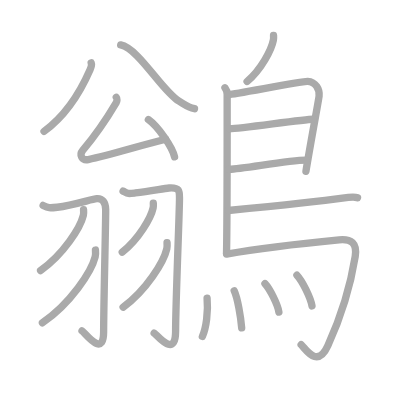
t = 0.00 s
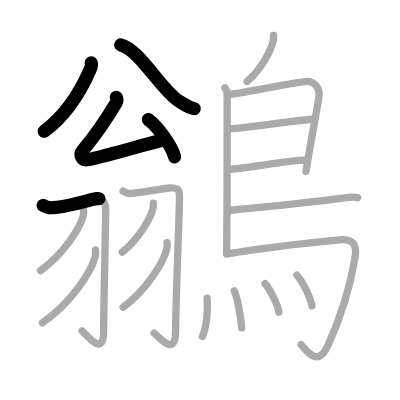
t = 4.25 s
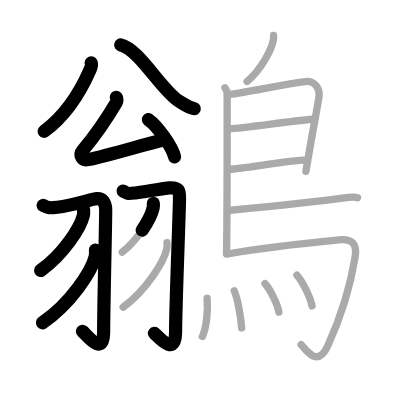
t = 8.50 s
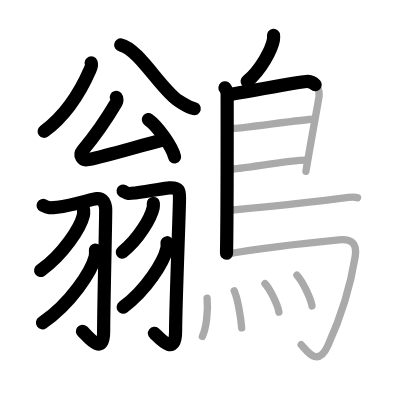
t = 12.50 s
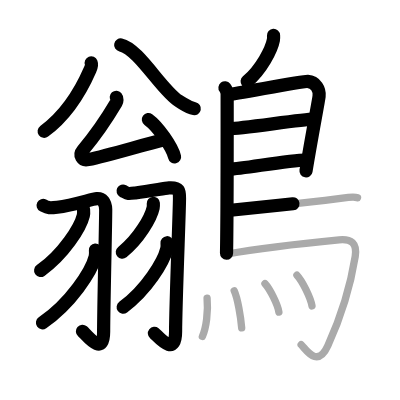
t = 15.50 s
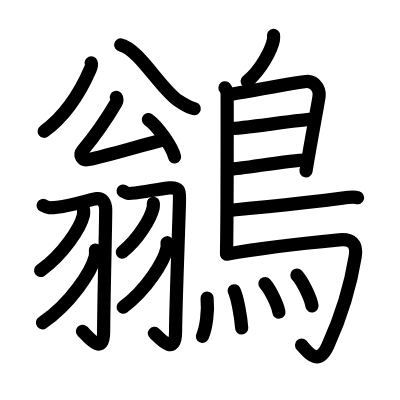
t = 21.00 s

The animated SVG that drew these frames (rendered in a browser with its animation timeline set to each time). Animation: 21 SMIL elements (animate=21); one cycle of 21.00 s.

<?xml version="1.0" standalone="no"?>
<!DOCTYPE svg PUBLIC "-//W3C//DTD SVG 1.1//EN"   "http://www.w3.org/Graphics/SVG/1.1/DTD/svg11.dtd">
<svg width="400px" height="400px"  version="1.1" xmlns="http://www.w3.org/2000/svg">
  <defs>
    <marker id="Triangle" viewBox="0 0 10 10" refX="0" refY="5" markerUnits="strokeWidth" markerWidth="3" style="stroke-opacity:0%;fill:#aaaaaa;" markerHeight="2" orient="auto">
      <path d="M 0 0 L 10 5 L 0 10 z" />
    </marker>
    
    <marker id="Arrow" viewBox="0 0 10 10" refX="5" refY="5" markerUnits="strokeWidth" markerWidth="1.8" style="stroke-opacity:0%;fill:#770000;" markerHeight="2" orient="auto">
      <path d="M 0 4 L 6 4 L 4 1 L 10 5 L 4 9 L 6 6 L 0 6 z" />
        <circle cx="5" cy="5" r="5" />
      </marker>
    
    <marker id="TriangleRed" viewBox="0 0 10 10" refX="0" refY="5" markerUnits="strokeWidth" markerWidth="3" style="stroke-opacity:0%;fill:#CC0000;" markerHeight="2" orient="auto">
      <path d="M 0 0 L 10 5 L 0 10 z" />
    </marker>
    
    <marker id="ArrowRed" viewBox="0 0 10 10" refX="5" refY="5" markerUnits="strokeWidth" markerWidth="1.8" style="stroke-opacity:0%;fill:#CC0000;" markerHeight="2" orient="auto">
      <path d="M 0 4 L 6 4 L 4 1 L 10 5 L 4 9 L 6 6 L 0 6 z" />
        <circle cx="5" cy="5" r="5" />
      </marker>
    
  </defs>
  
  <path style="fill:#ffffff; fill-opacity:100%; fill-rule:evenodd; stroke-width:0;" d="M 0 0 L 400px 0 L 400px 400px L 0 400px L 0 0" />

  <g transform="scale(3.6697247706422 3.6697247706422)">
<path style="fill:none; fill-opacity:0%; fill-rule:evenodd; stroke:#aaaaaa; stroke-opacity:100%; stroke-width: 1.5pt; stroke-linejoin:round; stroke-linecap:round;" d="M24.85 17.12c0.22 0.56-0.01 1.21-0.31 1.88C22.42 23.87 18.43 31.09 12 35.8"></path>
<path style="fill:none; fill-opacity:0%; fill-rule:evenodd; stroke:#aaaaaa; stroke-opacity:100%; stroke-width: 1.5pt; stroke-linejoin:round; stroke-linecap:round;" d="M32.89 12.25c4.91 1 11.22 12.5 15.9 15.33c1.81 1.09 2.45 1.68 4.21 2.03"></path>
<path style="fill:none; fill-opacity:0%; fill-rule:evenodd; stroke:#aaaaaa; stroke-opacity:100%; stroke-width: 1.5pt; stroke-linejoin:round; stroke-linecap:round;" d="M31.69 26.52c0.27 0.31 0.22 1.06-0.01 1.44c-3.01 5.1-4.86 7.94-9.14 13.03c-1.04 1.24-0.19 2.85 1.5 2.5c5.95-1.24 14.7-3.99 21.1-5.53"></path>
<path style="fill:none; fill-opacity:0%; fill-rule:evenodd; stroke:#aaaaaa; stroke-opacity:100%; stroke-width: 1.5pt; stroke-linejoin:round; stroke-linecap:round;" d="M40.43 32.57c2.52 1.8 6.51 7.39 7.14 10.18"></path>
<path style="fill:none; fill-opacity:0%; fill-rule:evenodd; stroke:#aaaaaa; stroke-opacity:100%; stroke-width: 1.5pt; stroke-linejoin:round; stroke-linecap:round;" d="M11.75 55.98c1.46 0.73 1.72 0.73 3.86 0.49c4.36-0.49 9.43-2.23 10.76-2.33c1.51-0.12 2.38 0.97 2.43 2.94c0.05 2.19-0.56 26.39-0.56 33.35c0 7.35-5.14 0.18-5.89-0.25"></path>
<path style="fill:none; fill-opacity:0%; fill-rule:evenodd; stroke:#aaaaaa; stroke-opacity:100%; stroke-width: 1.5pt; stroke-linejoin:round; stroke-linecap:round;" d="M22.77 57.14c0.03 0.39 0.07 1.01-0.06 1.57c-0.8 3.31-5.38 10.56-11.65 15.01"></path>
<path style="fill:none; fill-opacity:0%; fill-rule:evenodd; stroke:#aaaaaa; stroke-opacity:100%; stroke-width: 1.5pt; stroke-linejoin:round; stroke-linecap:round;" d="M26.01 68.14c0.04 0.47 0.09 1.21-0.08 1.88c-0.99 3.96-6.64 12.63-14.37 17.95"></path>
<path style="fill:none; fill-opacity:0%; fill-rule:evenodd; stroke:#aaaaaa; stroke-opacity:100%; stroke-width: 1.5pt; stroke-linejoin:round; stroke-linecap:round;" d="M33.54 52.08c1.45 0.75 1.2 0.75 3.34 0.5c4.34-0.51 7.86-1.28 9.18-1.36c2.98-0.18 2.85 0.89 2.85 2.99c0 3.35-1.06 28.87-1.06 36.04c0 7.61-5.11 0.96-5.85 0.52"></path>
<path style="fill:none; fill-opacity:0%; fill-rule:evenodd; stroke:#aaaaaa; stroke-opacity:100%; stroke-width: 1.5pt; stroke-linejoin:round; stroke-linecap:round;" d="M41.78 55.39c0.02 0.31 0.05 0.81-0.05 1.26c-0.58 2.66-3.89 8.49-8.42 12.06"></path>
<path style="fill:none; fill-opacity:0%; fill-rule:evenodd; stroke:#aaaaaa; stroke-opacity:100%; stroke-width: 1.5pt; stroke-linejoin:round; stroke-linecap:round;" d="M45.52 66.14c0.03 0.41 0.07 1.07-0.07 1.66c-0.82 3.51-5.49 11.2-11.9 15.91"></path>
<path style="fill:none; fill-opacity:0%; fill-rule:evenodd; stroke:#aaaaaa; stroke-opacity:100%; stroke-width: 1.5pt; stroke-linejoin:round; stroke-linecap:round;" d="M74.54 9.66c0.02 0.31 0.04 0.8-0.04 1.24c-0.49 2.58-3.31 8.09-7.17 11.3"></path>
<path style="fill:none; fill-opacity:0%; fill-rule:evenodd; stroke:#aaaaaa; stroke-opacity:100%; stroke-width: 1.5pt; stroke-linejoin:round; stroke-linecap:round;" d="M61.3 23.92c0.33 0.43 0.6 1.02 0.6 1.73c0 7.23 0.04 32.01-0.17 43.38"></path>
<path style="fill:none; fill-opacity:0%; fill-rule:evenodd; stroke:#aaaaaa; stroke-opacity:100%; stroke-width: 1.5pt; stroke-linejoin:round; stroke-linecap:round;" d="M62.31 25.75c1.55 0 20-3.67 21.51-3.56c2.24 0.16 3.33 2.15 3.13 4.02c-0.12 1.15-2.14 11.69-3.58 20.46"></path>
<path style="fill:none; fill-opacity:0%; fill-rule:evenodd; stroke:#aaaaaa; stroke-opacity:100%; stroke-width: 1.5pt; stroke-linejoin:round; stroke-linecap:round;" d="M62.56 35.08c1.9 0.13 20.19-2.58 22.75-2.59"></path>
<path style="fill:none; fill-opacity:0%; fill-rule:evenodd; stroke:#aaaaaa; stroke-opacity:100%; stroke-width: 1.5pt; stroke-linejoin:round; stroke-linecap:round;" d="M62.47 46.12c3.88-0.14 16.05-2.48 20.88-2.5"></path>
<path style="fill:none; fill-opacity:0%; fill-rule:evenodd; stroke:#aaaaaa; stroke-opacity:100%; stroke-width: 1.5pt; stroke-linejoin:round; stroke-linecap:round;" d="M62.19 57.36c8.55-0.84 27.46-2.86 31.13-3.38c1.28-0.19 3.45-0.35 4.1-0.11"></path>
<path style="fill:none; fill-opacity:0%; fill-rule:evenodd; stroke:#aaaaaa; stroke-opacity:100%; stroke-width: 1.5pt; stroke-linejoin:round; stroke-linecap:round;" d="M61.74 69.25c9.1-1.63 25.63-3.42 30.67-3.9c3.28-0.31 4.97 0.89 4.38 4.57c-1.64 10.24-4.58 17.96-7.43 24.25c-2.86 6.33-5.97 1.04-7.3-0.24"></path>
<path style="fill:none; fill-opacity:0%; fill-rule:evenodd; stroke:#aaaaaa; stroke-opacity:100%; stroke-width: 1.5pt; stroke-linejoin:round; stroke-linecap:round;" d="M56.43 81.23c0.35 3.71-0.25 8.16-1.28 10.44"></path>
<path style="fill:none; fill-opacity:0%; fill-rule:evenodd; stroke:#aaaaaa; stroke-opacity:100%; stroke-width: 1.5pt; stroke-linejoin:round; stroke-linecap:round;" d="M63.82 79.24c0.93 1.99 1.81 7.2 2.04 10.12"></path>
<path style="fill:none; fill-opacity:0%; fill-rule:evenodd; stroke:#aaaaaa; stroke-opacity:100%; stroke-width: 1.5pt; stroke-linejoin:round; stroke-linecap:round;" d="M72.2 77.29c1.34 1.42 3.46 5.68 3.8 7.76"></path>
<path style="fill:none; fill-opacity:0%; fill-rule:evenodd; stroke:#aaaaaa; stroke-opacity:100%; stroke-width: 1.5pt; stroke-linejoin:round; stroke-linecap:round;" d="M80.91 74.98c1.45 1.53 3.75 6.14 4.11 8.39"></path>

<path style="fill:none; fill-opacity:0%; fill-rule:evenodd; stroke:#000000; stroke-opacity:100%; stroke-width: 2.7pt; stroke-linejoin:round; stroke-linecap:round;" d="M24.85 17.12c0.22 0.56-0.01 1.21-0.31 1.88C22.42 23.87 18.43 31.09 12 35.8" pathLength="100" stroke-dashoffset="100" stroke-dasharray="100 105"><animate id="dashAnim1" attributeName="stroke-dashoffset" from="100" to="0" dur="1s" calcMode="linear" fill="freeze"/></path>
<path style="fill:none; fill-opacity:0%; fill-rule:evenodd; stroke:#000000; stroke-opacity:100%; stroke-width: 2.7pt; stroke-linejoin:round; stroke-linecap:round;" d="M32.89 12.25c4.91 1 11.22 12.5 15.9 15.33c1.81 1.09 2.45 1.68 4.21 2.03" pathLength="100" stroke-dashoffset="100" stroke-dasharray="100 105"><animate id="dashAnim2" attributeName="stroke-dashoffset" from="100" to="0" dur="1s" calcMode="linear" begin="dashAnim1.end" fill="freeze"/></path>
<path style="fill:none; fill-opacity:0%; fill-rule:evenodd; stroke:#000000; stroke-opacity:100%; stroke-width: 2.7pt; stroke-linejoin:round; stroke-linecap:round;" d="M31.69 26.52c0.27 0.31 0.22 1.06-0.01 1.44c-3.01 5.1-4.86 7.94-9.14 13.03c-1.04 1.24-0.19 2.85 1.5 2.5c5.95-1.24 14.7-3.99 21.1-5.53" pathLength="100" stroke-dashoffset="100" stroke-dasharray="100 105"><animate id="dashAnim3" attributeName="stroke-dashoffset" from="100" to="0" dur="1s" calcMode="linear" begin="dashAnim2.end" fill="freeze"/></path>
<path style="fill:none; fill-opacity:0%; fill-rule:evenodd; stroke:#000000; stroke-opacity:100%; stroke-width: 2.7pt; stroke-linejoin:round; stroke-linecap:round;" d="M40.43 32.57c2.52 1.8 6.51 7.39 7.14 10.18" pathLength="100" stroke-dashoffset="100" stroke-dasharray="100 105"><animate id="dashAnim4" attributeName="stroke-dashoffset" from="100" to="0" dur="1s" calcMode="linear" begin="dashAnim3.end" fill="freeze"/></path>
<path style="fill:none; fill-opacity:0%; fill-rule:evenodd; stroke:#000000; stroke-opacity:100%; stroke-width: 2.7pt; stroke-linejoin:round; stroke-linecap:round;" d="M11.75 55.98c1.46 0.73 1.72 0.73 3.86 0.49c4.36-0.49 9.43-2.23 10.76-2.33c1.51-0.12 2.38 0.97 2.43 2.94c0.05 2.19-0.56 26.39-0.56 33.35c0 7.35-5.14 0.18-5.89-0.25" pathLength="100" stroke-dashoffset="100" stroke-dasharray="100 105"><animate id="dashAnim5" attributeName="stroke-dashoffset" from="100" to="0" dur="1s" calcMode="linear" begin="dashAnim4.end" fill="freeze"/></path>
<path style="fill:none; fill-opacity:0%; fill-rule:evenodd; stroke:#000000; stroke-opacity:100%; stroke-width: 2.7pt; stroke-linejoin:round; stroke-linecap:round;" d="M22.77 57.14c0.03 0.39 0.07 1.01-0.06 1.57c-0.8 3.31-5.38 10.56-11.65 15.01" pathLength="100" stroke-dashoffset="100" stroke-dasharray="100 105"><animate id="dashAnim6" attributeName="stroke-dashoffset" from="100" to="0" dur="1s" calcMode="linear" begin="dashAnim5.end" fill="freeze"/></path>
<path style="fill:none; fill-opacity:0%; fill-rule:evenodd; stroke:#000000; stroke-opacity:100%; stroke-width: 2.7pt; stroke-linejoin:round; stroke-linecap:round;" d="M26.01 68.14c0.04 0.47 0.09 1.21-0.08 1.88c-0.99 3.96-6.64 12.63-14.37 17.95" pathLength="100" stroke-dashoffset="100" stroke-dasharray="100 105"><animate id="dashAnim7" attributeName="stroke-dashoffset" from="100" to="0" dur="1s" calcMode="linear" begin="dashAnim6.end" fill="freeze"/></path>
<path style="fill:none; fill-opacity:0%; fill-rule:evenodd; stroke:#000000; stroke-opacity:100%; stroke-width: 2.7pt; stroke-linejoin:round; stroke-linecap:round;" d="M33.54 52.08c1.45 0.75 1.2 0.75 3.34 0.5c4.34-0.51 7.86-1.28 9.18-1.36c2.98-0.18 2.85 0.89 2.85 2.99c0 3.35-1.06 28.87-1.06 36.04c0 7.61-5.11 0.96-5.85 0.52" pathLength="100" stroke-dashoffset="100" stroke-dasharray="100 105"><animate id="dashAnim8" attributeName="stroke-dashoffset" from="100" to="0" dur="1s" calcMode="linear" begin="dashAnim7.end" fill="freeze"/></path>
<path style="fill:none; fill-opacity:0%; fill-rule:evenodd; stroke:#000000; stroke-opacity:100%; stroke-width: 2.7pt; stroke-linejoin:round; stroke-linecap:round;" d="M41.78 55.39c0.02 0.31 0.05 0.81-0.05 1.26c-0.58 2.66-3.89 8.49-8.42 12.06" pathLength="100" stroke-dashoffset="100" stroke-dasharray="100 105"><animate id="dashAnim9" attributeName="stroke-dashoffset" from="100" to="0" dur="1s" calcMode="linear" begin="dashAnim8.end" fill="freeze"/></path>
<path style="fill:none; fill-opacity:0%; fill-rule:evenodd; stroke:#000000; stroke-opacity:100%; stroke-width: 2.7pt; stroke-linejoin:round; stroke-linecap:round;" d="M45.52 66.14c0.03 0.41 0.07 1.07-0.07 1.66c-0.82 3.51-5.49 11.2-11.9 15.91" pathLength="100" stroke-dashoffset="100" stroke-dasharray="100 105"><animate id="dashAnim10" attributeName="stroke-dashoffset" from="100" to="0" dur="1s" calcMode="linear" begin="dashAnim9.end" fill="freeze"/></path>
<path style="fill:none; fill-opacity:0%; fill-rule:evenodd; stroke:#000000; stroke-opacity:100%; stroke-width: 2.7pt; stroke-linejoin:round; stroke-linecap:round;" d="M74.54 9.66c0.02 0.31 0.04 0.8-0.04 1.24c-0.49 2.58-3.31 8.09-7.17 11.3" pathLength="100" stroke-dashoffset="100" stroke-dasharray="100 105"><animate id="dashAnim11" attributeName="stroke-dashoffset" from="100" to="0" dur="1s" calcMode="linear" begin="dashAnim10.end" fill="freeze"/></path>
<path style="fill:none; fill-opacity:0%; fill-rule:evenodd; stroke:#000000; stroke-opacity:100%; stroke-width: 2.7pt; stroke-linejoin:round; stroke-linecap:round;" d="M61.3 23.92c0.33 0.43 0.6 1.02 0.6 1.73c0 7.23 0.04 32.01-0.17 43.38" pathLength="100" stroke-dashoffset="100" stroke-dasharray="100 105"><animate id="dashAnim12" attributeName="stroke-dashoffset" from="100" to="0" dur="1s" calcMode="linear" begin="dashAnim11.end" fill="freeze"/></path>
<path style="fill:none; fill-opacity:0%; fill-rule:evenodd; stroke:#000000; stroke-opacity:100%; stroke-width: 2.7pt; stroke-linejoin:round; stroke-linecap:round;" d="M62.31 25.75c1.55 0 20-3.67 21.51-3.56c2.24 0.16 3.33 2.15 3.13 4.02c-0.12 1.15-2.14 11.69-3.58 20.46" pathLength="100" stroke-dashoffset="100" stroke-dasharray="100 105"><animate id="dashAnim13" attributeName="stroke-dashoffset" from="100" to="0" dur="1s" calcMode="linear" begin="dashAnim12.end" fill="freeze"/></path>
<path style="fill:none; fill-opacity:0%; fill-rule:evenodd; stroke:#000000; stroke-opacity:100%; stroke-width: 2.7pt; stroke-linejoin:round; stroke-linecap:round;" d="M62.56 35.08c1.9 0.13 20.19-2.58 22.75-2.59" pathLength="100" stroke-dashoffset="100" stroke-dasharray="100 105"><animate id="dashAnim14" attributeName="stroke-dashoffset" from="100" to="0" dur="1s" calcMode="linear" begin="dashAnim13.end" fill="freeze"/></path>
<path style="fill:none; fill-opacity:0%; fill-rule:evenodd; stroke:#000000; stroke-opacity:100%; stroke-width: 2.7pt; stroke-linejoin:round; stroke-linecap:round;" d="M62.47 46.12c3.88-0.14 16.05-2.48 20.88-2.5" pathLength="100" stroke-dashoffset="100" stroke-dasharray="100 105"><animate id="dashAnim15" attributeName="stroke-dashoffset" from="100" to="0" dur="1s" calcMode="linear" begin="dashAnim14.end" fill="freeze"/></path>
<path style="fill:none; fill-opacity:0%; fill-rule:evenodd; stroke:#000000; stroke-opacity:100%; stroke-width: 2.7pt; stroke-linejoin:round; stroke-linecap:round;" d="M62.19 57.36c8.55-0.84 27.46-2.86 31.13-3.38c1.28-0.19 3.45-0.35 4.1-0.11" pathLength="100" stroke-dashoffset="100" stroke-dasharray="100 105"><animate id="dashAnim16" attributeName="stroke-dashoffset" from="100" to="0" dur="1s" calcMode="linear" begin="dashAnim15.end" fill="freeze"/></path>
<path style="fill:none; fill-opacity:0%; fill-rule:evenodd; stroke:#000000; stroke-opacity:100%; stroke-width: 2.7pt; stroke-linejoin:round; stroke-linecap:round;" d="M61.74 69.25c9.1-1.63 25.63-3.42 30.67-3.9c3.28-0.31 4.97 0.89 4.38 4.57c-1.64 10.24-4.58 17.96-7.43 24.25c-2.86 6.33-5.97 1.04-7.3-0.24" pathLength="100" stroke-dashoffset="100" stroke-dasharray="100 105"><animate id="dashAnim17" attributeName="stroke-dashoffset" from="100" to="0" dur="1s" calcMode="linear" begin="dashAnim16.end" fill="freeze"/></path>
<path style="fill:none; fill-opacity:0%; fill-rule:evenodd; stroke:#000000; stroke-opacity:100%; stroke-width: 2.7pt; stroke-linejoin:round; stroke-linecap:round;" d="M56.43 81.23c0.35 3.71-0.25 8.16-1.28 10.44" pathLength="100" stroke-dashoffset="100" stroke-dasharray="100 105"><animate id="dashAnim18" attributeName="stroke-dashoffset" from="100" to="0" dur="1s" calcMode="linear" begin="dashAnim17.end" fill="freeze"/></path>
<path style="fill:none; fill-opacity:0%; fill-rule:evenodd; stroke:#000000; stroke-opacity:100%; stroke-width: 2.7pt; stroke-linejoin:round; stroke-linecap:round;" d="M63.82 79.24c0.93 1.99 1.81 7.2 2.04 10.12" pathLength="100" stroke-dashoffset="100" stroke-dasharray="100 105"><animate id="dashAnim19" attributeName="stroke-dashoffset" from="100" to="0" dur="1s" calcMode="linear" begin="dashAnim18.end" fill="freeze"/></path>
<path style="fill:none; fill-opacity:0%; fill-rule:evenodd; stroke:#000000; stroke-opacity:100%; stroke-width: 2.7pt; stroke-linejoin:round; stroke-linecap:round;" d="M72.2 77.29c1.34 1.42 3.46 5.68 3.8 7.76" pathLength="100" stroke-dashoffset="100" stroke-dasharray="100 105"><animate id="dashAnim20" attributeName="stroke-dashoffset" from="100" to="0" dur="1s" calcMode="linear" begin="dashAnim19.end" fill="freeze"/></path>
<path style="fill:none; fill-opacity:0%; fill-rule:evenodd; stroke:#000000; stroke-opacity:100%; stroke-width: 2.7pt; stroke-linejoin:round; stroke-linecap:round;" d="M80.91 74.98c1.45 1.53 3.75 6.14 4.11 8.39" pathLength="100" stroke-dashoffset="100" stroke-dasharray="100 105"><animate id="dashAnim21" attributeName="stroke-dashoffset" from="100" to="0" dur="1s" calcMode="linear" begin="dashAnim20.end" fill="freeze"/></path>

</g>

</svg>  
          
